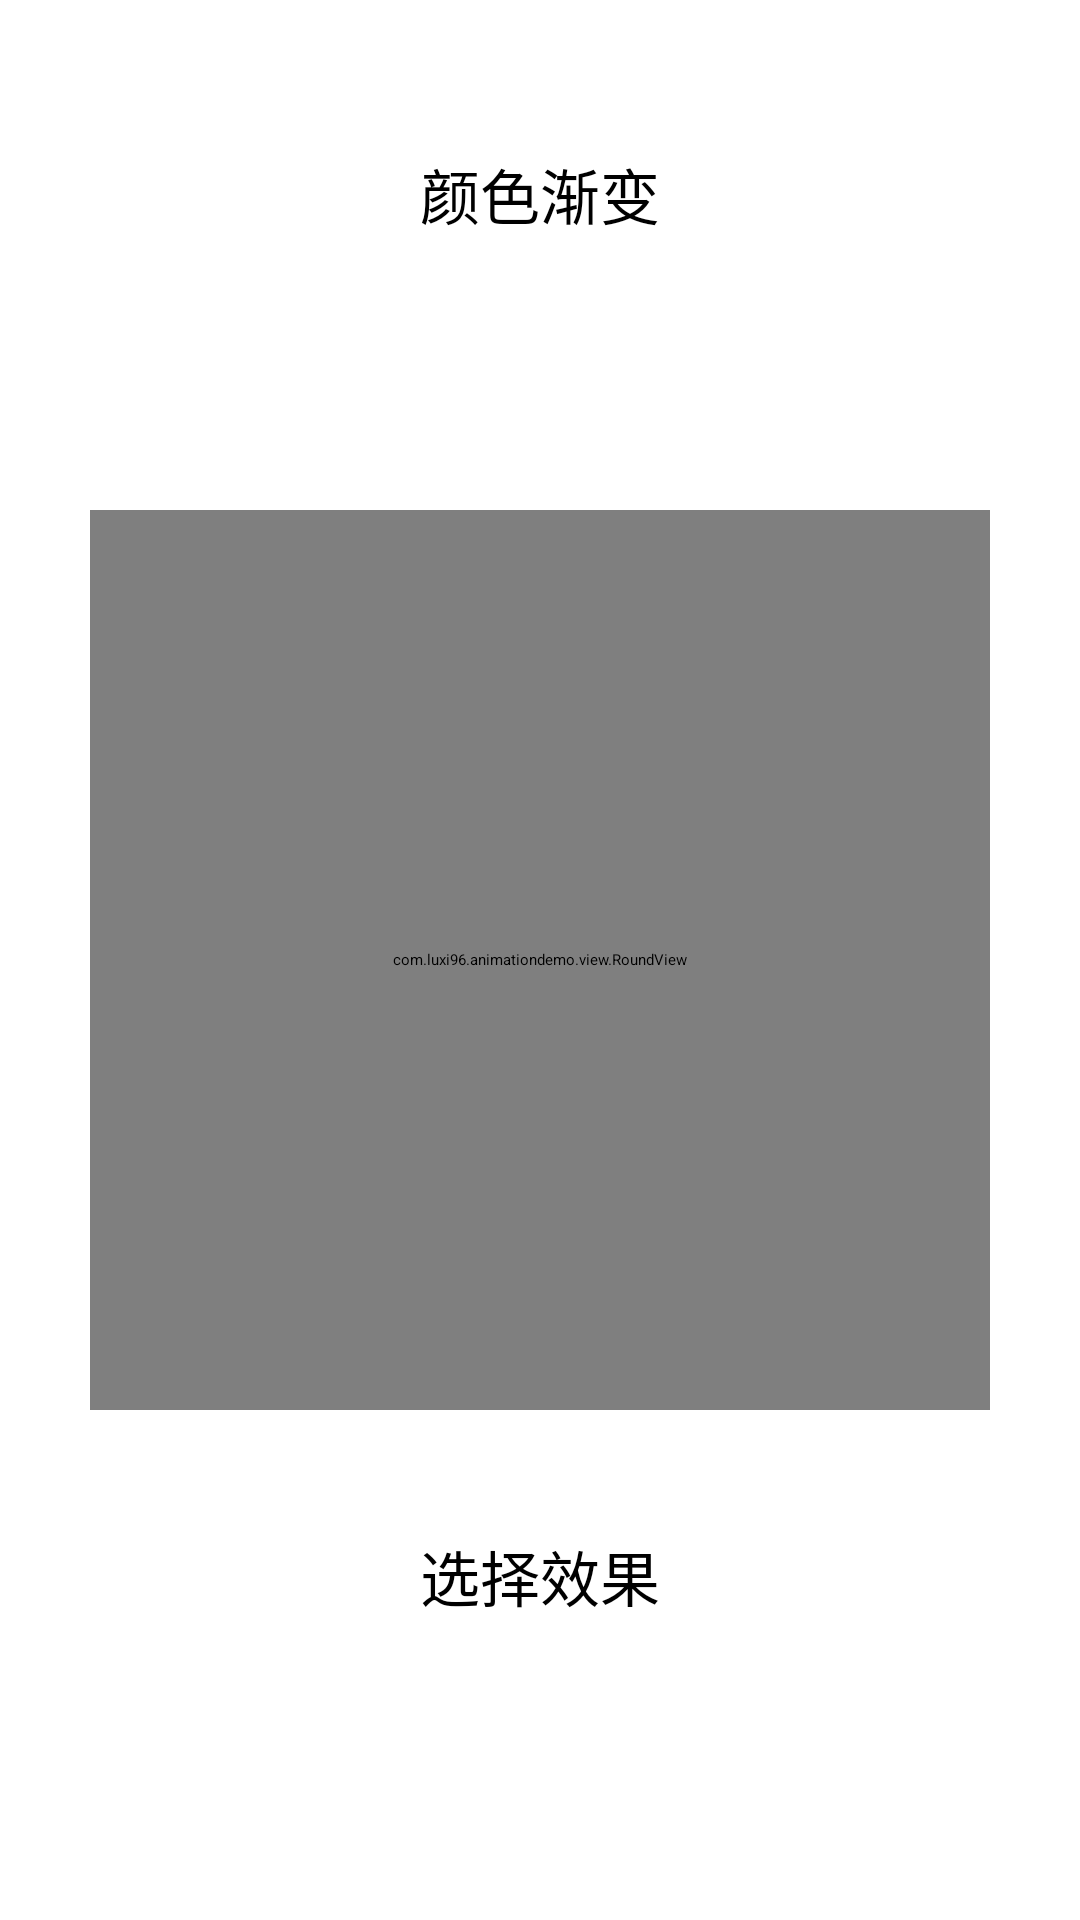

Layout XML and referenced resources for this Android screen:
<!-- AndroidManifest.xml: application theme AppTheme -->
<!-- res/layout/fragment_advance_propert.xml -->
<?xml version="1.0" encoding="utf-8"?>
<android.support.constraint.ConstraintLayout xmlns:android="http://schemas.android.com/apk/res/android"
    android:layout_width="match_parent"
    android:layout_height="match_parent"
    xmlns:app="http://schemas.android.com/apk/res-auto">

    <TextView
        android:id="@+id/title"
        android:layout_width="wrap_content"
        android:layout_height="wrap_content"
        android:text="颜色渐变"
        android:textSize="20sp"
        app:layout_constraintVertical_bias="0"
        android:layout_marginTop="50dp"
        app:layout_constraintTop_toTopOf="parent"
        app:layout_constraintBottom_toBottomOf="parent"
        app:layout_constraintStart_toStartOf="parent"
        app:layout_constraintEnd_toEndOf="parent"
        />

    <com.luxi96.animationdemo.view.RoundView
        android:id="@+id/view1"
        android:layout_width="300dp"
        android:layout_height="300dp"
        app:layout_constraintTop_toTopOf="parent"
        app:layout_constraintStart_toStartOf="parent"
        app:layout_constraintEnd_toEndOf="parent"
        app:layout_constraintBottom_toBottomOf="parent"
        />

    <com.luxi96.animationdemo.view.RollingProgressView
        android:id="@+id/view2"
        android:visibility="gone"
        android:layout_width="200dp"
        android:layout_height="200dp"
        app:layout_constraintTop_toTopOf="parent"
        app:layout_constraintStart_toStartOf="parent"
        app:layout_constraintEnd_toEndOf="parent"
        app:layout_constraintBottom_toBottomOf="parent"
        />

    <TextView
        android:id="@+id/selector"
        android:layout_width="wrap_content"
        android:layout_height="wrap_content"
        android:text="选择效果"
        android:textSize="20sp"
        app:layout_constraintVertical_bias="1"
        android:layout_marginBottom="100dp"
        app:layout_constraintTop_toTopOf="parent"
        app:layout_constraintStart_toStartOf="parent"
        app:layout_constraintEnd_toEndOf="parent"
        app:layout_constraintBottom_toBottomOf="parent"
        />

</android.support.constraint.ConstraintLayout>
<!-- resources referenced by this layout -->
<resources>
  <style name="AppTheme" parent="QMUI.Compat">
          
          <item name="colorPrimary">@color/colorPrimary</item>
          <item name="colorPrimaryDark">@color/colorPrimaryDark</item>
          <item name="colorAccent">@color/colorAccent</item>
          <item name="windowActionBar">false</item>
          <item name="windowNoTitle">true</item>
      </style>
  <!-- not gathered from this repository: default colours our renderer supplied (Android Studio template values) -->
  <color name="colorPrimary">#FF6200EE</color>
  <color name="colorPrimaryDark">#FF3700B3</color>
  <color name="colorAccent">#FF03DAC5</color>
</resources>
